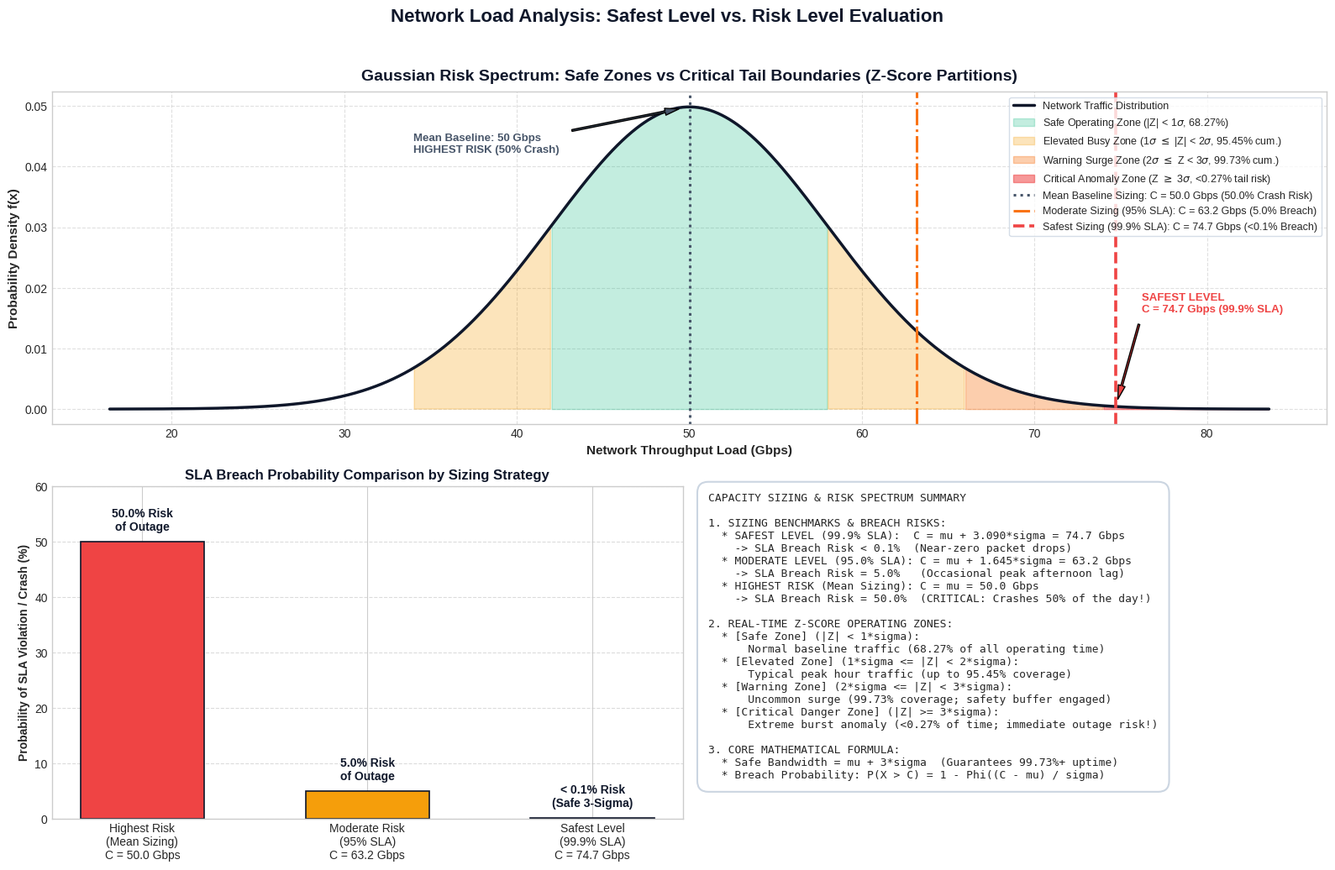

Here is the Python script that generated this plot:
import numpy as np
import matplotlib.pyplot as plt
from scipy.stats import norm

plt.style.use('seaborn-v0_8-whitegrid' if 'seaborn-v0_8-whitegrid' in plt.style.available else 'default')
fig = plt.figure(figsize=(16, 10.5), dpi=300)

DARK_TEXT = '#0f172a'
COLOR_SAFE = '#10b981'      # Green
COLOR_ELEVATED = '#f59e0b'  # Amber / Yellow
COLOR_WARNING = '#f97316'   # Orange
COLOR_DANGER = '#ef4444'    # Red
COLOR_BLUE = '#1d4ed8'      # Blue

mu = 50.0     # Mean load (Gbps)
sigma = 8.0   # Std dev (Gbps)

# -------------------------------------------------------------
# PANEL 1: Gaussian Curve Partitioned by Z-Score Risk Zones
# -------------------------------------------------------------
ax1 = plt.subplot2grid((2, 2), (0, 0), colspan=2)

x = np.linspace(mu - 4.2*sigma, mu + 4.2*sigma, 1200)
y = norm.pdf(x, mu, sigma)

ax1.plot(x, y, color=DARK_TEXT, linewidth=2.5, label='Network Traffic Distribution')

# Shading Zones
# 1. Safe Zone: |Z| < 1
ax1.fill_between(x, 0, y, where=(x >= mu - sigma) & (x <= mu + sigma),
                 color=COLOR_SAFE, alpha=0.25, label=r'Safe Operating Zone (|Z| < 1$\sigma$, 68.27%)')

# 2. Elevated Zone: 1 <= |Z| < 2
ax1.fill_between(x, 0, y, where=((x >= mu - 2*sigma) & (x < mu - sigma)) | ((x > mu + sigma) & (x <= mu + 2*sigma)),
                 color=COLOR_ELEVATED, alpha=0.28, label=r'Elevated Busy Zone (1$\sigma$ $\leq$ |Z| < 2$\sigma$, 95.45% cum.)')

# 3. Warning Surge Zone: 2 <= Z < 3
ax1.fill_between(x, 0, y, where=(x > mu + 2*sigma) & (x <= mu + 3*sigma),
                 color=COLOR_WARNING, alpha=0.35, label=r'Warning Surge Zone (2$\sigma$ $\leq$ Z < 3$\sigma$, 99.73% cum.)')

# 4. Critical Danger Zone: Z >= 3
ax1.fill_between(x, 0, y, where=(x >= mu + 3*sigma),
                 color=COLOR_DANGER, alpha=0.55, label=r'Critical Anomaly Zone (Z $\geq$ 3$\sigma$, <0.27% tail risk)')

# Key Capacity Vertical Markers
cap_mean = mu                          # 50.0 Gbps (50% failure)
cap_95 = mu + 1.645 * sigma            # 63.2 Gbps (5% failure)
cap_999 = mu + 3.090 * sigma           # 74.7 Gbps (<0.1% failure)

ax1.axvline(cap_mean, color='#475569', linestyle=':', linewidth=2.2, label=rf'Mean Baseline Sizing: C = {cap_mean:.1f} Gbps (50.0% Crash Risk)')
ax1.axvline(cap_95, color=COLOR_WARNING, linestyle='-.', linewidth=2.2, label=rf'Moderate Sizing (95% SLA): C = {cap_95:.1f} Gbps (5.0% Breach)')
ax1.axvline(cap_999, color=COLOR_DANGER, linestyle='--', linewidth=2.6, label=rf'Safest Sizing (99.9% SLA): C = {cap_999:.1f} Gbps (<0.1% Breach)')

ax1.set_title('Gaussian Risk Spectrum: Safe Zones vs Critical Tail Boundaries (Z-Score Partitions)', fontsize=14, fontweight='bold', pad=10, color=DARK_TEXT)
ax1.set_xlabel('Network Throughput Load (Gbps)', fontsize=11, fontweight='bold')
ax1.set_ylabel('Probability Density f(x)', fontsize=11, fontweight='bold')
ax1.legend(loc='upper right', frameon=True, fontsize=9, facecolor='#ffffff', edgecolor='#cbd5e1')
ax1.grid(True, linestyle='--', alpha=0.6)

# Annotations
ax1.annotate('Mean Baseline: 50 Gbps\nHIGHEST RISK (50% Crash)', xy=(cap_mean, norm.pdf(cap_mean, mu, sigma)),
             xytext=(cap_mean - 16, norm.pdf(cap_mean, mu, sigma)*0.85),
             arrowprops=dict(facecolor='#475569', shrink=0.08, width=1.5, headwidth=6),
             fontsize=9.5, fontweight='bold', color='#475569')

ax1.annotate('SAFEST LEVEL\nC = 74.7 Gbps (99.9% SLA)', xy=(cap_999, norm.pdf(cap_999, mu, sigma)),
             xytext=(cap_999 + 1.5, 0.016),
             arrowprops=dict(facecolor=COLOR_DANGER, shrink=0.08, width=1.5, headwidth=6),
             fontsize=9.5, fontweight='bold', color=COLOR_DANGER)


# -------------------------------------------------------------
# PANEL 2: Capacity Provisioning & Risk Comparison Matrix
# -------------------------------------------------------------
ax2 = plt.subplot2grid((2, 2), (1, 0))

strategies = [
    'Highest Risk\n(Mean Sizing)\nC = 50.0 Gbps',
    'Moderate Risk\n(95% SLA)\nC = 63.2 Gbps',
    'Safest Level\n(99.9% SLA)\nC = 74.7 Gbps'
]
breach_risks = [50.0, 5.0, 0.1]
bar_colors = [COLOR_DANGER, COLOR_ELEVATED, COLOR_SAFE]

bars = ax2.bar(strategies, breach_risks, color=bar_colors, width=0.55, edgecolor='#0f172a', linewidth=1.2)

for bar, risk in zip(bars, breach_risks):
    yval = bar.get_height()
    if risk >= 1.0:
        label_text = f'{risk:.1f}% Risk\nof Outage'
    else:
        label_text = f'< 0.1% Risk\n(Safe 3-Sigma)'
    ax2.text(bar.get_x() + bar.get_width()/2.0, yval + 1.5, label_text,
             ha='center', va='bottom', fontsize=10, fontweight='bold', color=DARK_TEXT)

ax2.set_title('SLA Breach Probability Comparison by Sizing Strategy', fontsize=12, fontweight='bold', color=DARK_TEXT)
ax2.set_ylabel('Probability of SLA Violation / Crash (%)', fontsize=10, fontweight='bold')
ax2.set_ylim(0, 60)
ax2.grid(axis='y', linestyle='--', alpha=0.7)


# -------------------------------------------------------------
# PANEL 3: Real-Time Operating Threat Levels & Summary Card
# -------------------------------------------------------------
ax3 = plt.subplot2grid((2, 2), (1, 1))
ax3.axis('off')

card_text = """CAPACITY SIZING & RISK SPECTRUM SUMMARY

1. SIZING BENCHMARKS & BREACH RISKS:
  * SAFEST LEVEL (99.9% SLA):  C = mu + 3.090*sigma = 74.7 Gbps
    -> SLA Breach Risk < 0.1%  (Near-zero packet drops)
  * MODERATE LEVEL (95.0% SLA): C = mu + 1.645*sigma = 63.2 Gbps
    -> SLA Breach Risk = 5.0%   (Occasional peak afternoon lag)
  * HIGHEST RISK (Mean Sizing): C = mu = 50.0 Gbps
    -> SLA Breach Risk = 50.0%  (CRITICAL: Crashes 50% of the day!)

2. REAL-TIME Z-SCORE OPERATING ZONES:
  * [Safe Zone] (|Z| < 1*sigma):
      Normal baseline traffic (68.27% of all operating time)
  * [Elevated Zone] (1*sigma <= |Z| < 2*sigma):
      Typical peak hour traffic (up to 95.45% coverage)
  * [Warning Zone] (2*sigma <= |Z| < 3*sigma):
      Uncommon surge (99.73% coverage; safety buffer engaged)
  * [Critical Danger Zone] (|Z| >= 3*sigma):
      Extreme burst anomaly (<0.27% of time; immediate outage risk!)

3. CORE MATHEMATICAL FORMULA:
  * Safe Bandwidth = mu + 3*sigma  (Guarantees 99.73%+ uptime)
  * Breach Probability: P(X > C) = 1 - Phi((C - mu) / sigma)"""

ax3.text(0.02, 0.98, card_text, transform=ax3.transAxes, fontsize=9.4, fontfamily='monospace',
         verticalalignment='top', bbox=dict(boxstyle='round,pad=1.0', facecolor='#ffffff', edgecolor='#cbd5e1', linewidth=1.5))

plt.suptitle('Network Load Analysis: Safest Level vs. Risk Level Evaluation', fontsize=16, fontweight='bold', y=0.98, color=DARK_TEXT)
plt.tight_layout(rect=[0, 0, 1, 0.96])

output_path = r'c:\Users\Arjun\OneDrive\Desktop\Maths microproject\Network-Load-Analysis-Using-Normal-Distribution\network_risk_and_safe_levels.png'
plt.savefig(output_path, dpi=300, bbox_inches='tight')
print('SUCCESS_RISK_IMAGE_SAVED:', output_path)
